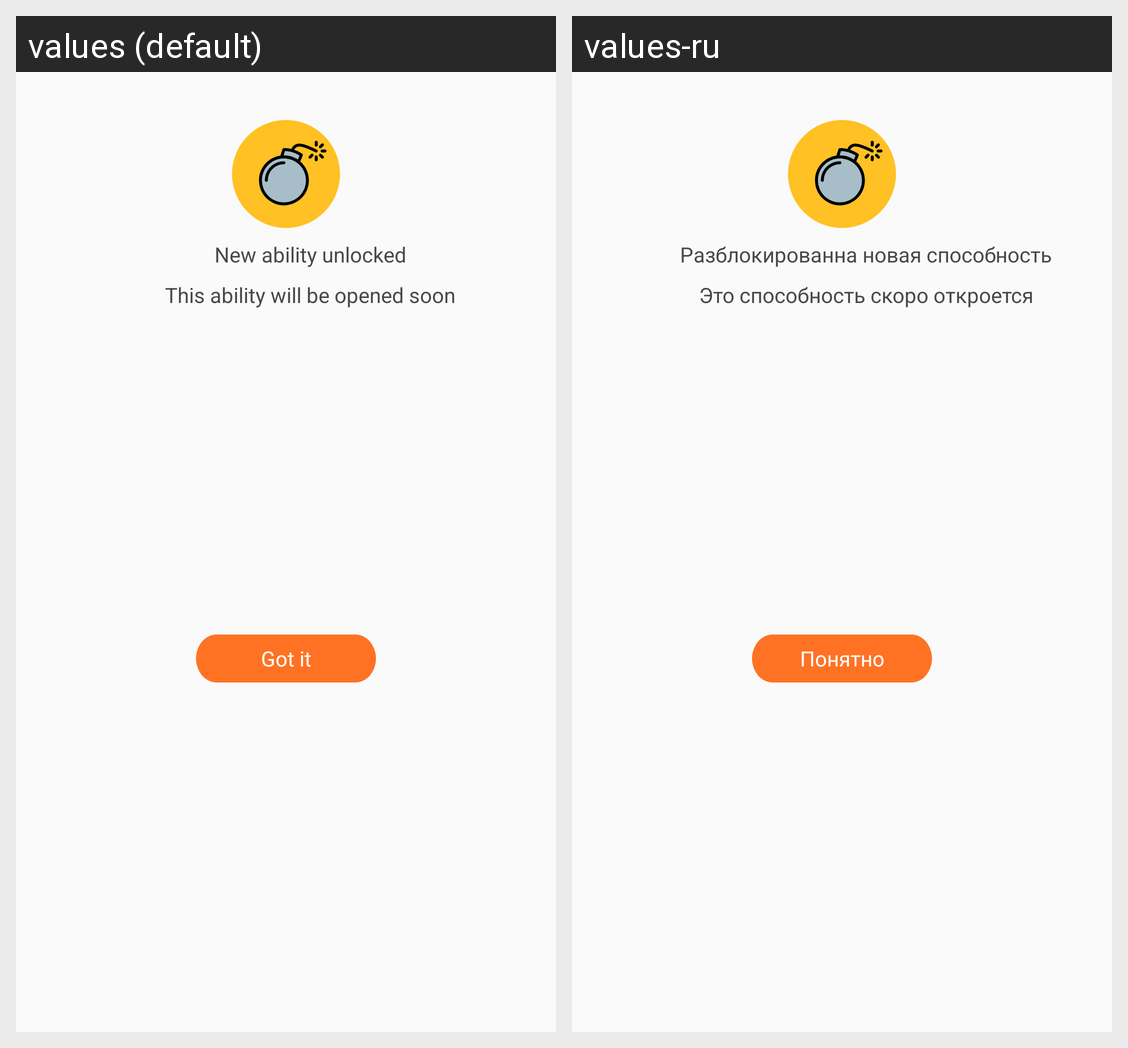

For this localized Android screen grid, give each drawn string resource with its value in every locale shown.
Android screen res/layout/dialog_new_ability.xml rendered under 2 locales, left to right: values (default), values-ru. Device: Nexus 5 (rendered at 1080×1920; each locale shown at half size, 540×960, under a caption strip naming it); theme AppTheme.
Strings drawn on this screen, with the default value and each locale's value (text and hints the layout hard-codes, and strings that could not be matched under every locale, appear in the picture but are not listed):

openSoon
  values: This ability will be opened soon
  values-ru: Это способность скоро откроется

new_ability_unlocked
  values: New ability unlocked
  values-ru: Разблокированна новая способность

gotIt
  values: Got it
  values-ru: Понятно
